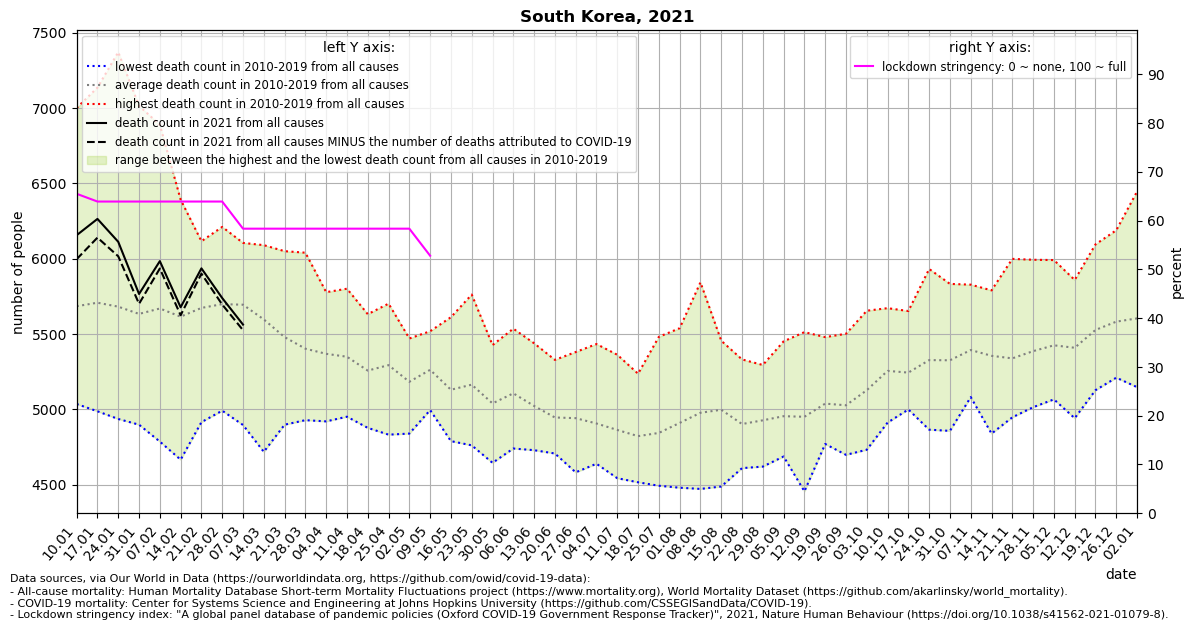

The file beside this chart, header and first rows:
location, date, time, time_unit, deaths_2010_all_ages, deaths_2011_all_ages, deaths_2012_all_ages, deaths_2013_all_ages, deaths_2014_all_ages, deaths_2015_all_ages, deaths_2016_all_ages, deaths_2017_all_ages, deaths_2018_all_ages, deaths_2019_all_ages, deaths_2020_all_ages, deaths_2021_all_ages, new_deaths, stringency_index, deaths_min, deaths_max, deaths_mean, deaths_noncovid
South Korea, 2021-01-10, 1, weekly, 5036, 5455, 5309, 5290, 5310, 5699, 5500, 5958, 7000, 6292, 6433, 6156, 159.0, 65.48, 5036, 7000, 5685, 5997
South Korea, 2021-01-17, 2, weekly, 4988, 5392, 5377, 5541, 5157, 5622, 5569, 5891, 7135, 6410, 6317, 6264, 124.0, 63.89, 4988, 7135, 5708, 6140
South Korea, 2021-01-24, 3, weekly, 4937, 5447, 5327, 5356, 5316, 5551, 5595, 5751, 7370, 6169, 6400, 6112, 96.0, 63.89, 4937, 7370, 5682, 6016
South Korea, 2021-01-31, 4, weekly, 4899, 5159, 5521, 5435, 5274, 5601, 5659, 5720, 7014, 6056, 6483, 5766, 65.0, 63.89, 4899, 7014, 5634, 5701
South Korea, 2021-02-07, 5, weekly, 4787, 5188, 5903, 5322, 5426, 5588, 5717, 6003, 6888, 5876, 6430, 5984, 49.0, 63.89, 4787, 6888, 5670, 5935
South Korea, 2021-02-14, 6, weekly, 4667, 5294, 6083, 5200, 5643, 5617, 5915, 5718, 6392, 5628, 6426, 5678, 53.0, 63.89, 4667, 6392, 5616, 5625
South Korea, 2021-02-21, 7, weekly, 4916, 5199, 6116, 5531, 5697, 5738, 6053, 5720, 6094, 5672, 6158, 5936, 35.0, 63.89, 4916, 6116, 5674, 5901
South Korea, 2021-02-28, 8, weekly, 4992, 5157, 6036, 5407, 5892, 5784, 6028, 5636, 6211, 5844, 5968, 5739, 43.0, 63.89, 4992, 6211, 5699, 5696
South Korea, 2021-03-07, 9, weekly, 4897, 5087, 5790, 5897, 5928, 6070, 6105, 5554, 5938, 5683, 6011, 5563, 37.0, 58.33, 4897, 6105, 5695, 5526
South Korea, 2021-03-14, 10, weekly, 4719, 5049, 5560, 5884, 5771, 6090, 5679, 5440, 5940, 5840, 5957, , 33.0, 58.33, 4719, 6090, 5597, 
South Korea, 2021-03-21, 11, weekly, 4899, 4962, 5415, 5457, 5489, 6050, 5653, 5625, 5739, 5511, 5927, , 22.0, 58.33, 4899, 6050, 5480, 
South Korea, 2021-03-28, 12, weekly, 4929, 5008, 5288, 5262, 5483, 6040, 5550, 5342, 5508, 5622, 5837, , 29.0, 58.33, 4929, 6040, 5403, 
South Korea, 2021-04-04, 13, weekly, 4921, 5055, 5312, 5195, 5233, 5778, 5522, 5425, 5560, 5690, 5704, , 22.0, 58.33, 4921, 5778, 5369, 
South Korea, 2021-04-11, 14, weekly, 5033, 4952, 5148, 5277, 5081, 5801, 5456, 5550, 5573, 5627, 5644, , 22.0, 58.33, 4952, 5801, 5350, 
South Korea, 2021-04-18, 15, weekly, 4878, 4965, 5243, 5187, 5067, 5545, 5173, 5295, 5632, 5593, 5871, , 31.0, 58.33, 4878, 5632, 5258, 
South Korea, 2021-04-25, 16, weekly, 4833, 4927, 5242, 5209, 5145, 5380, 5408, 5475, 5621, 5702, 5741, , 16.0, 58.33, 4833, 5702, 5294, 
South Korea, 2021-05-02, 17, weekly, 4840, 4965, 5004, 5148, 5052, 5453, 5195, 5338, 5471, 5370, 5575, , 17.0, 58.33, 4840, 5471, 5184, 
South Korea, 2021-05-09, 18, weekly, 5025, 5016, 5126, 5139, 4996, 5481, 5379, 5502, 5519, 5447, 5978, , 41.0, 52.78, 4996, 5519, 5263, 
South Korea, 2021-05-16, 19, weekly, 4859, 4790, 4906, 5078, 4910, 5129, 5236, 5312, 5477, 5612, 5526, , 9.0, , 4790, 5612, 5131, 
South Korea, 2021-05-23, 20, weekly, 4874, 4980, 4762, 4999, 5165, 5202, 5166, 5285, 5451, 5762, 5436, , , , 4762, 5762, 5165, 
South Korea, 2021-05-30, 21, weekly, 4688, 4646, 4868, 4892, 4965, 5069, 5209, 5327, 5312, 5427, 5493, , , , 4646, 5427, 5040, 
South Korea, 2021-06-06, 22, weekly, 4890, 5035, 4771, 4741, 5070, 5242, 5014, 5334, 5436, 5536, 5380, , , , 4741, 5536, 5107, 
South Korea, 2021-06-13, 23, weekly, 4972, 4983, 4787, 4730, 4827, 5129, 4943, 5023, 5439, 5401, 5633, , , , 4730, 5439, 5023, 
South Korea, 2021-06-20, 24, weekly, 4708, 4779, 4769, 4755, 4828, 4942, 4961, 5190, 5208, 5329, 5534, , , , 4708, 5329, 4947, 
South Korea, 2021-06-27, 25, weekly, 4583, 4695, 4772, 4735, 4787, 5067, 4993, 5191, 5220, 5381, 5435, , , , 4583, 5381, 4942, 
South Korea, 2021-07-04, 26, weekly, 4675, 4676, 4640, 4671, 4841, 4868, 5027, 5042, 5196, 5434, 5432, , , , 4640, 5434, 4907, 
South Korea, 2021-07-11, 27, weekly, 4572, 4544, 4583, 4776, 4696, 4947, 4883, 5045, 5233, 5363, 5418, , , , 4544, 5363, 4864, 
South Korea, 2021-07-18, 28, weekly, 4547, 4590, 4517, 4592, 4717, 4943, 5033, 4884, 5237, 5170, 5207, , , , 4517, 5237, 4823, 
South Korea, 2021-07-25, 29, weekly, 4794, 4654, 4494, 4600, 4675, 4809, 4834, 4966, 5482, 5136, 5432, , , , 4494, 5482, 4844, 
South Korea, 2021-08-01, 30, weekly, 4682, 4481, 4754, 4620, 4707, 4732, 5166, 5138, 5539, 5289, 5520, , , , 4481, 5539, 4911, 
South Korea, 2021-08-08, 31, weekly, 4614, 4473, 4971, 4728, 4649, 5005, 4899, 5252, 5843, 5346, 5499, , , , 4473, 5843, 4978, 
South Korea, 2021-08-15, 32, weekly, 4489, 4702, 5058, 4755, 4739, 4916, 5190, 5253, 5456, 5423, 5415, , , , 4489, 5456, 4998, 
South Korea, 2021-08-22, 33, weekly, 4688, 4619, 4611, 4897, 4703, 4733, 5181, 5014, 5332, 5256, 5687, , , , 4611, 5332, 4903, 
South Korea, 2021-08-29, 34, weekly, 4621, 4845, 4622, 4689, 4783, 4874, 5161, 5127, 5295, 5264, 5949, , , , 4621, 5295, 4928, 
South Korea, 2021-09-05, 35, weekly, 4732, 4822, 4688, 4822, 4832, 4737, 5129, 5213, 5127, 5452, 5811, , , , 4688, 5452, 4955, 
South Korea, 2021-09-12, 36, weekly, 4642, 4457, 4827, 4716, 4762, 4935, 5056, 5264, 5343, 5513, 5610, , , , 4457, 5513, 4952, 
South Korea, 2021-09-19, 37, weekly, 4789, 4866, 4771, 5045, 4922, 4948, 4984, 5337, 5480, 5246, 5623, , , , 4771, 5480, 5039, 
South Korea, 2021-09-26, 38, weekly, 4791, 4699, 4703, 4866, 5058, 5007, 5192, 5244, 5216, 5502, 5725, , , , 4699, 5502, 5028, 
South Korea, 2021-10-03, 39, weekly, 5071, 4922, 4733, 5061, 4893, 4987, 5375, 5239, 5342, 5655, 5758, , , , 4733, 5655, 5128, 
South Korea, 2021-10-10, 40, weekly, 5251, 4913, 5127, 5117, 4988, 5180, 5328, 5351, 5633, 5672, 5768, , , , 4913, 5672, 5256, 
South Korea, 2021-10-17, 41, weekly, 5106, 5040, 5012, 5000, 5171, 5102, 5290, 5495, 5577, 5653, 5944, , , , 5000, 5653, 5245, 
South Korea, 2021-10-24, 42, weekly, 5080, 4866, 5214, 5094, 5181, 5387, 5275, 5609, 5636, 5932, 5880, , , , 4866, 5932, 5327, 
South Korea, 2021-10-31, 43, weekly, 5242, 4858, 5208, 5170, 5063, 5248, 5340, 5697, 5604, 5833, 6035, , , , 4858, 5833, 5326, 
South Korea, 2021-11-07, 44, weekly, 5452, 5117, 5161, 5294, 5101, 5082, 5492, 5638, 5778, 5828, 6073, , , , 5082, 5828, 5394, 
South Korea, 2021-11-14, 45, weekly, 5046, 4840, 5247, 5212, 5255, 5403, 5387, 5645, 5790, 5734, 6055, , , , 4840, 5790, 5356, 
South Korea, 2021-11-21, 46, weekly, 5015, 4948, 5058, 5311, 5162, 5229, 5490, 5684, 5494, 5999, 6020, , , , 4948, 5999, 5339, 
South Korea, 2021-11-28, 47, weekly, 5091, 5015, 5147, 5497, 5228, 5196, 5343, 5760, 5598, 5993, 5936, , , , 5015, 5993, 5387, 
South Korea, 2021-12-05, 48, weekly, 5081, 5067, 5159, 5288, 5393, 5293, 5580, 5737, 5667, 5991, 5792, , , , 5067, 5991, 5426, 
South Korea, 2021-12-12, 49, weekly, 5145, 4942, 5157, 5253, 5281, 5356, 5510, 5810, 5780, 5859, 6151, , , , 4942, 5859, 5409, 
South Korea, 2021-12-19, 50, weekly, 5145, 5128, 5384, 5223, 5470, 5361, 5648, 5864, 5958, 6095, 6017, , , , 5128, 6095, 5528, 
South Korea, 2021-12-26, 51, weekly, 5217, 5229, 5255, 5211, 5469, 5222, 5845, 6189, 6140, 6048, 5913, , , , 5211, 6189, 5582, 
South Korea, 2022-01-02, 52, weekly, 5348, 5148, 5194, 5261, 5452, 5232, 5941, 6446, 6106, 5914, 6128, , , , 5148, 6446, 5604, 
